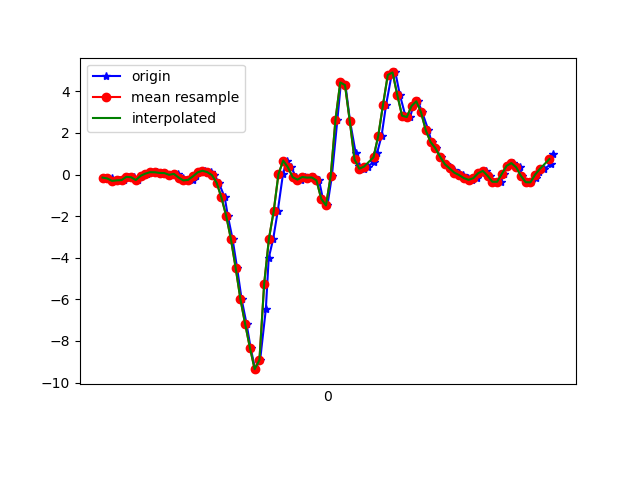

The table this chart was drawn from, first rows:
1617848669532, 544313154134980, -0.14469425, 0.21571313, -0.015785491
1617848669558, 544313173162996, -0.1875, -0.1435, 0.1467
1617848669573, 544313192191012, -0.3035, 0.1693, 0.1699
1617848669591, 544313211219044, -0.2779, 0.02024, 0.1443
1617848669610, 544313230247076, -0.2656, 0.1668, -0.06221
1617848669629, 544313249260484, -0.1093, 0.4332, -0.2039
1617848669651, 544313268284772, -0.1276, 0.01413, -0.2614
1617848669669, 544313287309060, -0.2644, 0.4381, -0.3701
1617848669686, 544313306333348, -0.06039, 0.5492, -0.3114
1617848669705, 544313325382436, 0.04467, 0.09965, -0.3127
1617848669724, 544313344406724, 0.1155, 0.5712, -0.3347
1617848669749, 544313363421924, 0.1119, 0.3611, -0.2174
1617848669762, 544313382445604, 0.07888, 0.1229, -0.1966
1617848669782, 544313401469316, 0.07277, 0.5358, -0.1563
1617848669803, 544313420517828, -0.01153, 0.03734, -0.06221
1617848669826, 544313439541540, 0.04223, -0.007863, -0.08787
1617848669838, 544313458555332, 0.02635, 0.2927, -0.1343
1617848669857, 544313477578532, -0.1423, 6.886502E-4, -0.09275
1617848669876, 544313496626500, -0.2803, -0.1313, -0.1196
1617848669899, 544313515649700, -0.2546, -0.05062, -0.1184
1617848669914, 544313534672900, -0.08849, 0.02268, -0.1392
1617848669933, 544313553699844, 0.1082, 0.07766, -0.1624
1617848669952, 544313572748036, 0.1852, 0.1033, -0.1575
1617848669975, 544313591771332, 0.1204, 0.07888, -0.1306
1617848669990, 544313610794628, -0.02252, 0.052, -0.04144
1617848670009, 544313629818052, -0.3927, 0.02634, 0.1968
1617848670034, 544313648841348, -1.099, -0.05551, 0.5633
1617848670047, 544313667875844, -1.976, -0.4868, 0.9921
1617848670067, 544313687020826, -3.096, -1.194, 1.378
1617848670086, 544313706043674, -4.482, -2.165, 1.737
1617848670105, 544313725066458, -5.986, -3.471, 1.948
1617848670126, 544313744114138, -7.186, -4.79, 1.764
1617848670143, 544313763156890, -8.324, -5.872, 1.241
1617848670162, 544313782180378, -9.355, -6.675, 0.2896
1617848670183, 544313801203866, -8.915, -6.725, -0.8148
1617848670207, 544313820227354, -6.472, -6.163, -1.466
1617848670219, 544313839250842, -4.018, -5.661, -1.889
1617848670238, 544313858294554, -3.087, -4.884, -2.123
1617848670257, 544313877317978, -1.763, -3.685, -1.903
1617848670279, 544313896341338, 0.0178, -2.483, -1.625
1617848670295, 544313915364634, 0.6751, -1.258, -1.462
1617848670314, 544313934412826, 0.3489, 0.1168, -1.17
1617848670334, 544313953436186, -0.1276, 1.369, -0.8624
1617848670355, 544313972463962, -0.2437, 2.362, -0.4654
1617848670371, 544313991487450, -0.1154, 3.347, 0.01109
1617848670390, 544314010510938, -0.1471, 4.21, 0.3031
1617848670411, 544314029534426, -0.1386, 4.9, 0.4888
1617848670431, 544314048582682, -0.2791, 5.64, 0.7502
1617848670447, 544314067611994, -1.164, 6.934, 1.025
1617848670466, 544314086635546, -1.482, 7.685, 1.477
1617848670485, 544314105659162, -0.05673, 7.931, 2.065
1617848670508, 544314124682778, 2.647, 8.422, 1.829
1617848670523, 544314143731098, 4.428, 8.564, 0.9408
1617848670542, 544314162759450, 4.304, 7.979, 0.06729
1617848670561, 544314181783194, 2.581, 6.339, -0.7855
1617848670585, 544314200806810, 1.033, 4.625, -1.077
1617848670599, 544314219830554, 0.4271, 3.237, -0.9492
1617848670618, 544314238879130, 0.2805, 2.019, -0.7464
1617848670637, 544314257902874, 0.3843, 0.9793, -0.4116
1617848670662, 544314276927898, 0.6287, 0.08499, -0.04022
1617848670675, 544314295951514, 1.04, -0.7714, 0.2493
... 39 more rows
